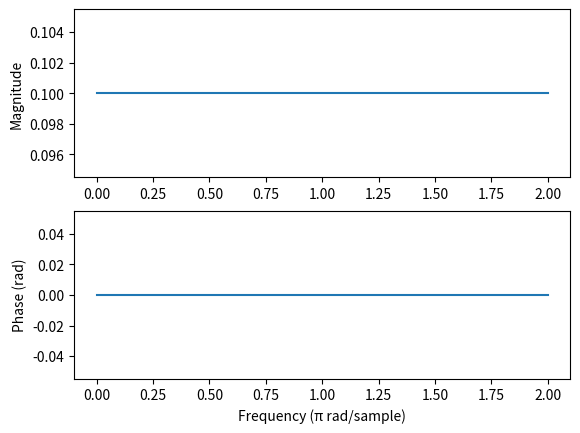
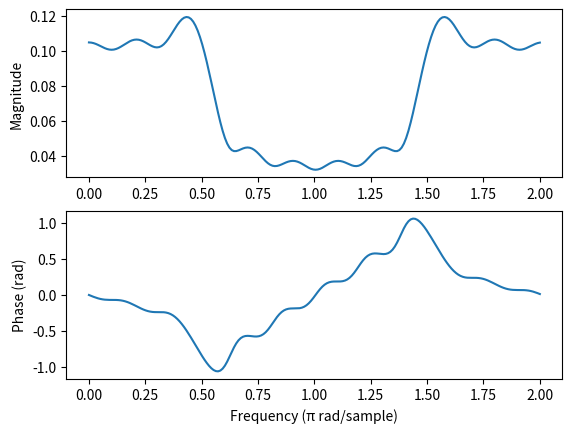
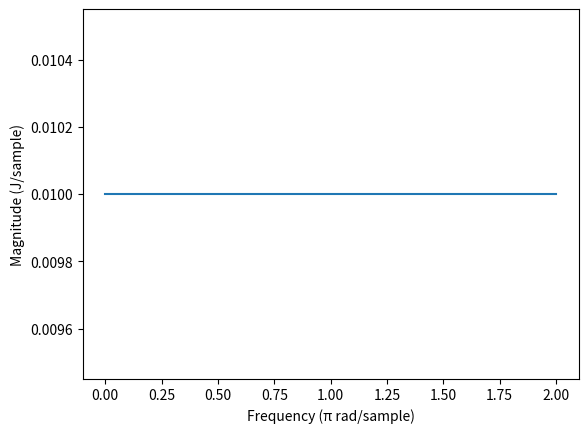
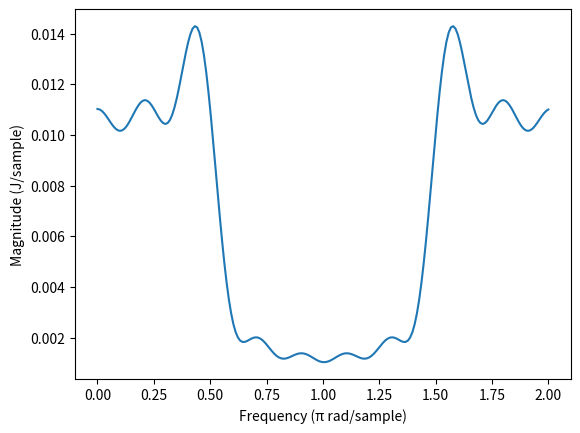
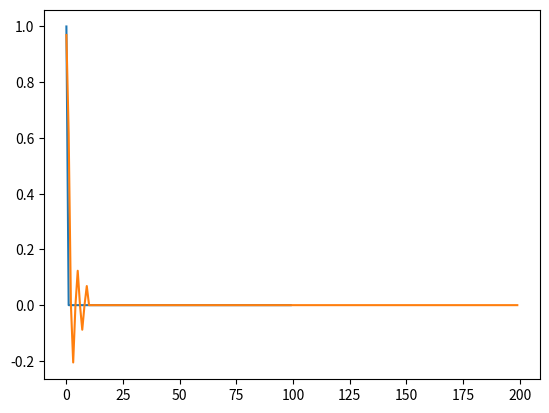

Generate these figures, in order, with matplotlib:
import numpy as np
import matplotlib.pyplot as plt

# W = J/sample

def sinc_kernel(cutoff, halflength): # cutoff should be between 0 and 1, TODO window function, low-pass/highpass
    n = np.arange(-halflength, halflength + 1)
    # get the sinc function:
    out = np.sinc(cutoff*n)
    # return the normalised kernel
    return out/np.sum(out)

def fir_filt(signal, kernel, centre=0): # not dealing with edge effects at all, chopping the edges off
    out = np.convolve(signal, kernel)
    return out[centre:centre+signal.shape[0]]

def resample(signal, N, M, kernelWidth=0): # resize by N/M
    # first, interpolate:
    bigger = np.zeros(N*signal.shape[0])
    for k in range(signal.shape[0]):
        bigger[N*k] = signal[k]
    # then filter:
    # first work out what the bandwidth of the filter should be:
    if N > M: # if the line is bigger than the original, restrict to the original bandwidth 
        kernel = sinc_kernel(1/N, kernelWidth)
    else: # if it's smaller than the original, restrict to the new bandwidth
        kernel = M*sinc_kernel(1/M, kernelWidth)
    bigger = fir_filt(bigger, N*kernel, kernelWidth)
    # then decimate:
    smaller = np.zeros(bigger.shape[0]//M) # floor division
    for k in range(smaller.shape[0]):
        smaller[k] = bigger[M*k]
    return smaller

def impulse(N):
    x = np.zeros(N)
    x[0] = 1
    return x

def energy(x):
    # returns energy, average power
    E = np.vdot(x,x).real
    return [E, E/len(x)]

def psd(x, plot=False):
    X = np.fft.fft(x)/(len(x)**0.5)
    psd = (X*np.conj(X)).real
    w = np.linspace(0, 2.0, len(x))
    if plot:
        plt.ylabel('Magnitude (J/sample)')
        plt.xlabel('Frequency (π rad/sample)')
        plt.plot(w, psd)
        plt.show()
    return [psd, w]

def plotFT(x):
    X = np.fft.fft(x)/(len(x)**0.5) # I like an orthonormal fourier transform
    w = np.linspace(0, 2.0, len(x))
    plt.subplot(211)
    plt.ylabel('Magnitude')
    plt.plot(w, np.abs(X))
    plt.subplot(212)
    plt.xlabel('Frequency (π rad/sample)')
    plt.ylabel('Phase (rad)')
    plt.plot(w, np.angle(X))
    plt.show()
    return [X, w]

def main():
    y = impulse(100)
    y2 = resample(y, 2, 1, 10)
    print(f"length of y: {len(y)}, length of y2: {len(y2)}")
    [Y,_] = plotFT(y)
    print(f"original Energy: {energy(y)}, transformed: {energy(Y)}")
    [Y2,_] = plotFT(y2)
    print(f"original Energy: {energy(y2)}, transformed: {energy(Y2)}")
    psd(y,True)
    psd(y2,True)
    plt.plot(y)
    plt.plot(y2)
    plt.show()

if __name__ == "__main__":
    main()
